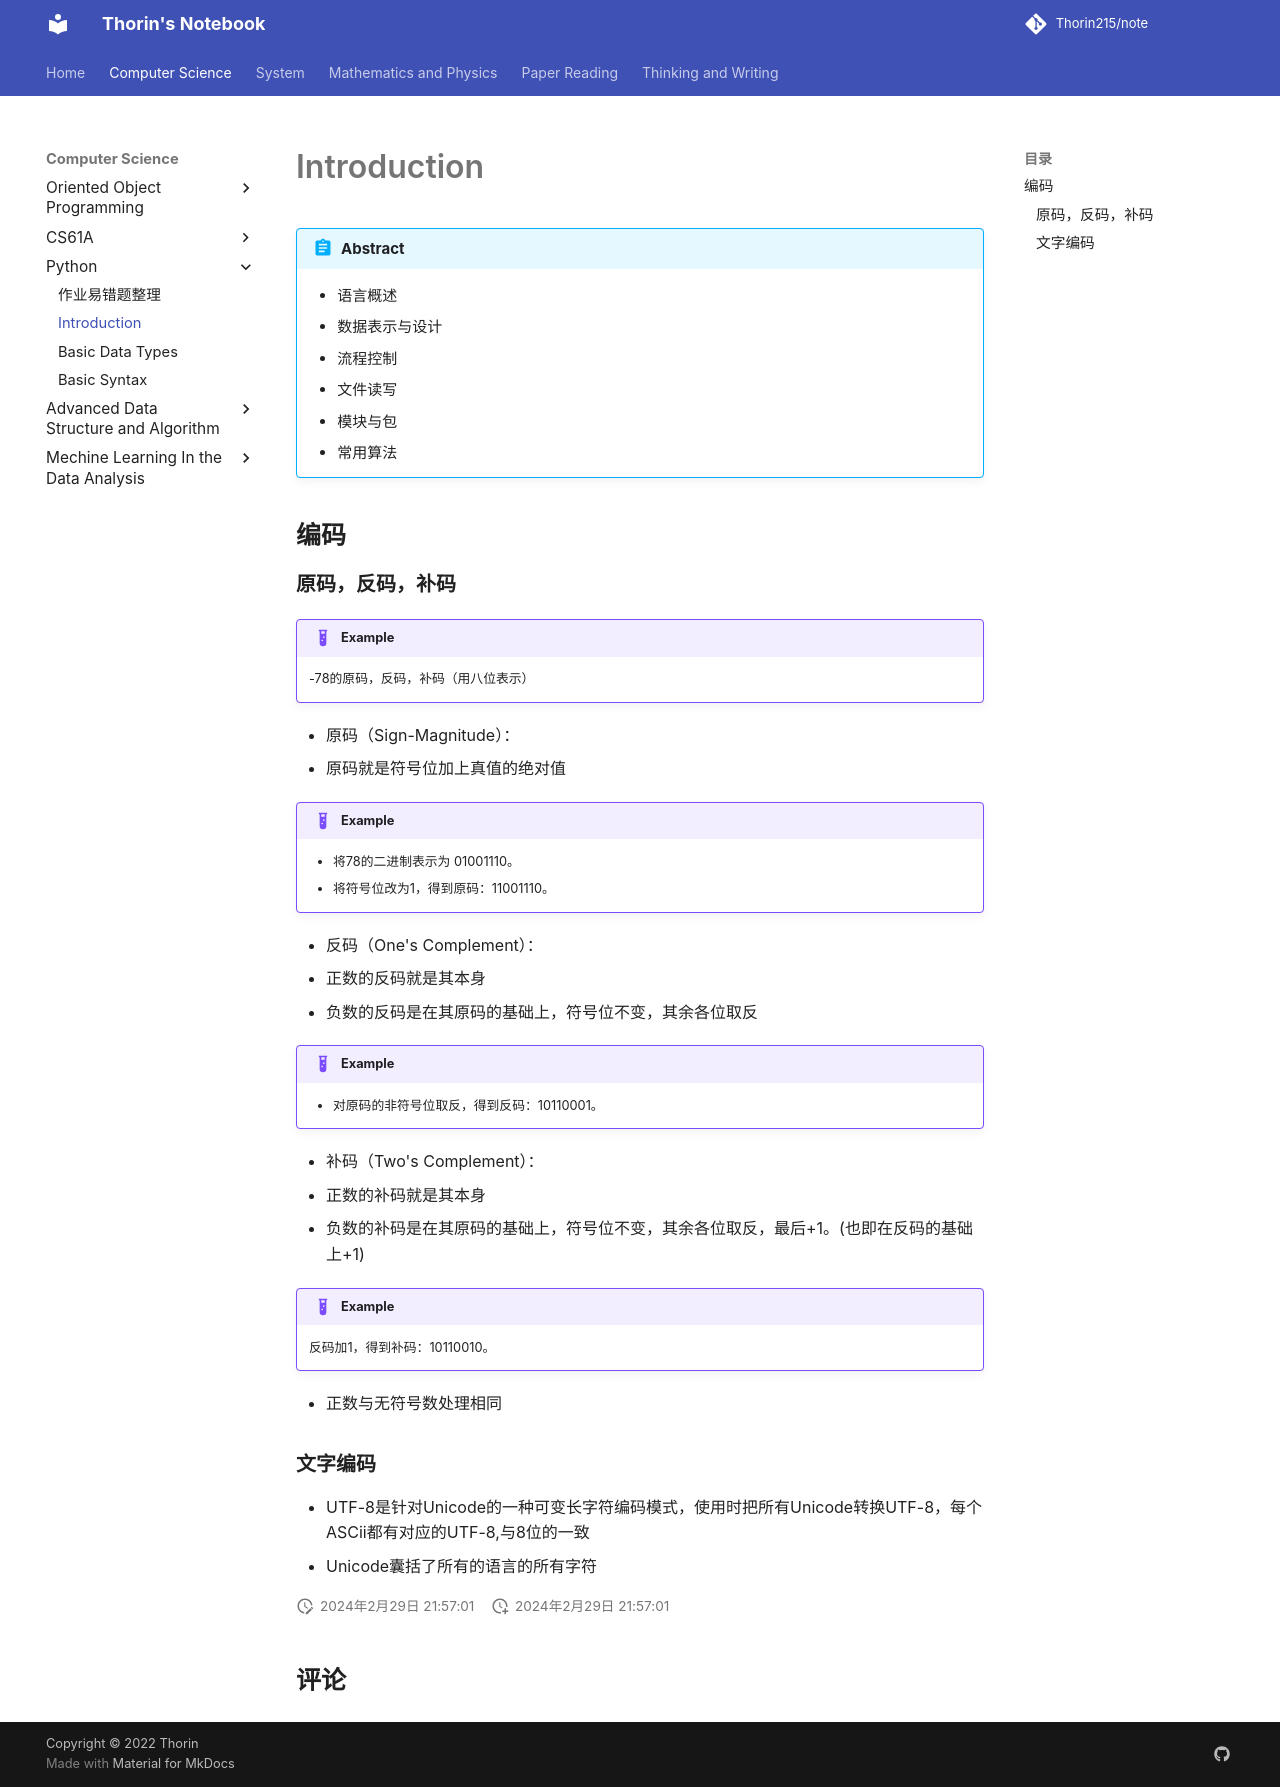

repository: Thorin215/note · page: Python/Py1/index.html · generator: mkdocs

# Introduction

!!! Abstract
    - 语言概述
    - 数据表示与设计
    - 流程控制
    - 文件读写
    - 模块与包
    - 常用算法

## 编码

### 原码，反码，补码

!!! Example
    -78的原码，反码，补码（用八位表示）

- 原码（Sign-Magnitude）：
  - 原码就是符号位加上真值的绝对值
  
!!! Example
    - 将78的二进制表示为 01001110。
    - 将符号位改为1，得到原码：11001110。

- 反码（One's Complement）：
  - 正数的反码就是其本身
  - 负数的反码是在其原码的基础上，符号位不变，其余各位取反

!!! Example
    - 对原码的非符号位取反，得到反码：10110001。

- 补码（Two's Complement）：
  - 正数的补码就是其本身
  - 负数的补码是在其原码的基础上，符号位不变，其余各位取反，最后+1。(也即在反码的基础上+1)
  
!!! Example
    反码加1，得到补码：10110010。

- 正数与无符号数处理相同

### 文字编码

- UTF-8是针对Unicode的一种可变长字符编码模式，使用时把所有Unicode转换UTF-8，每个ASCii都有对应的UTF-8,与8位的一致
- Unicode囊括了所有的语言的所有字符
